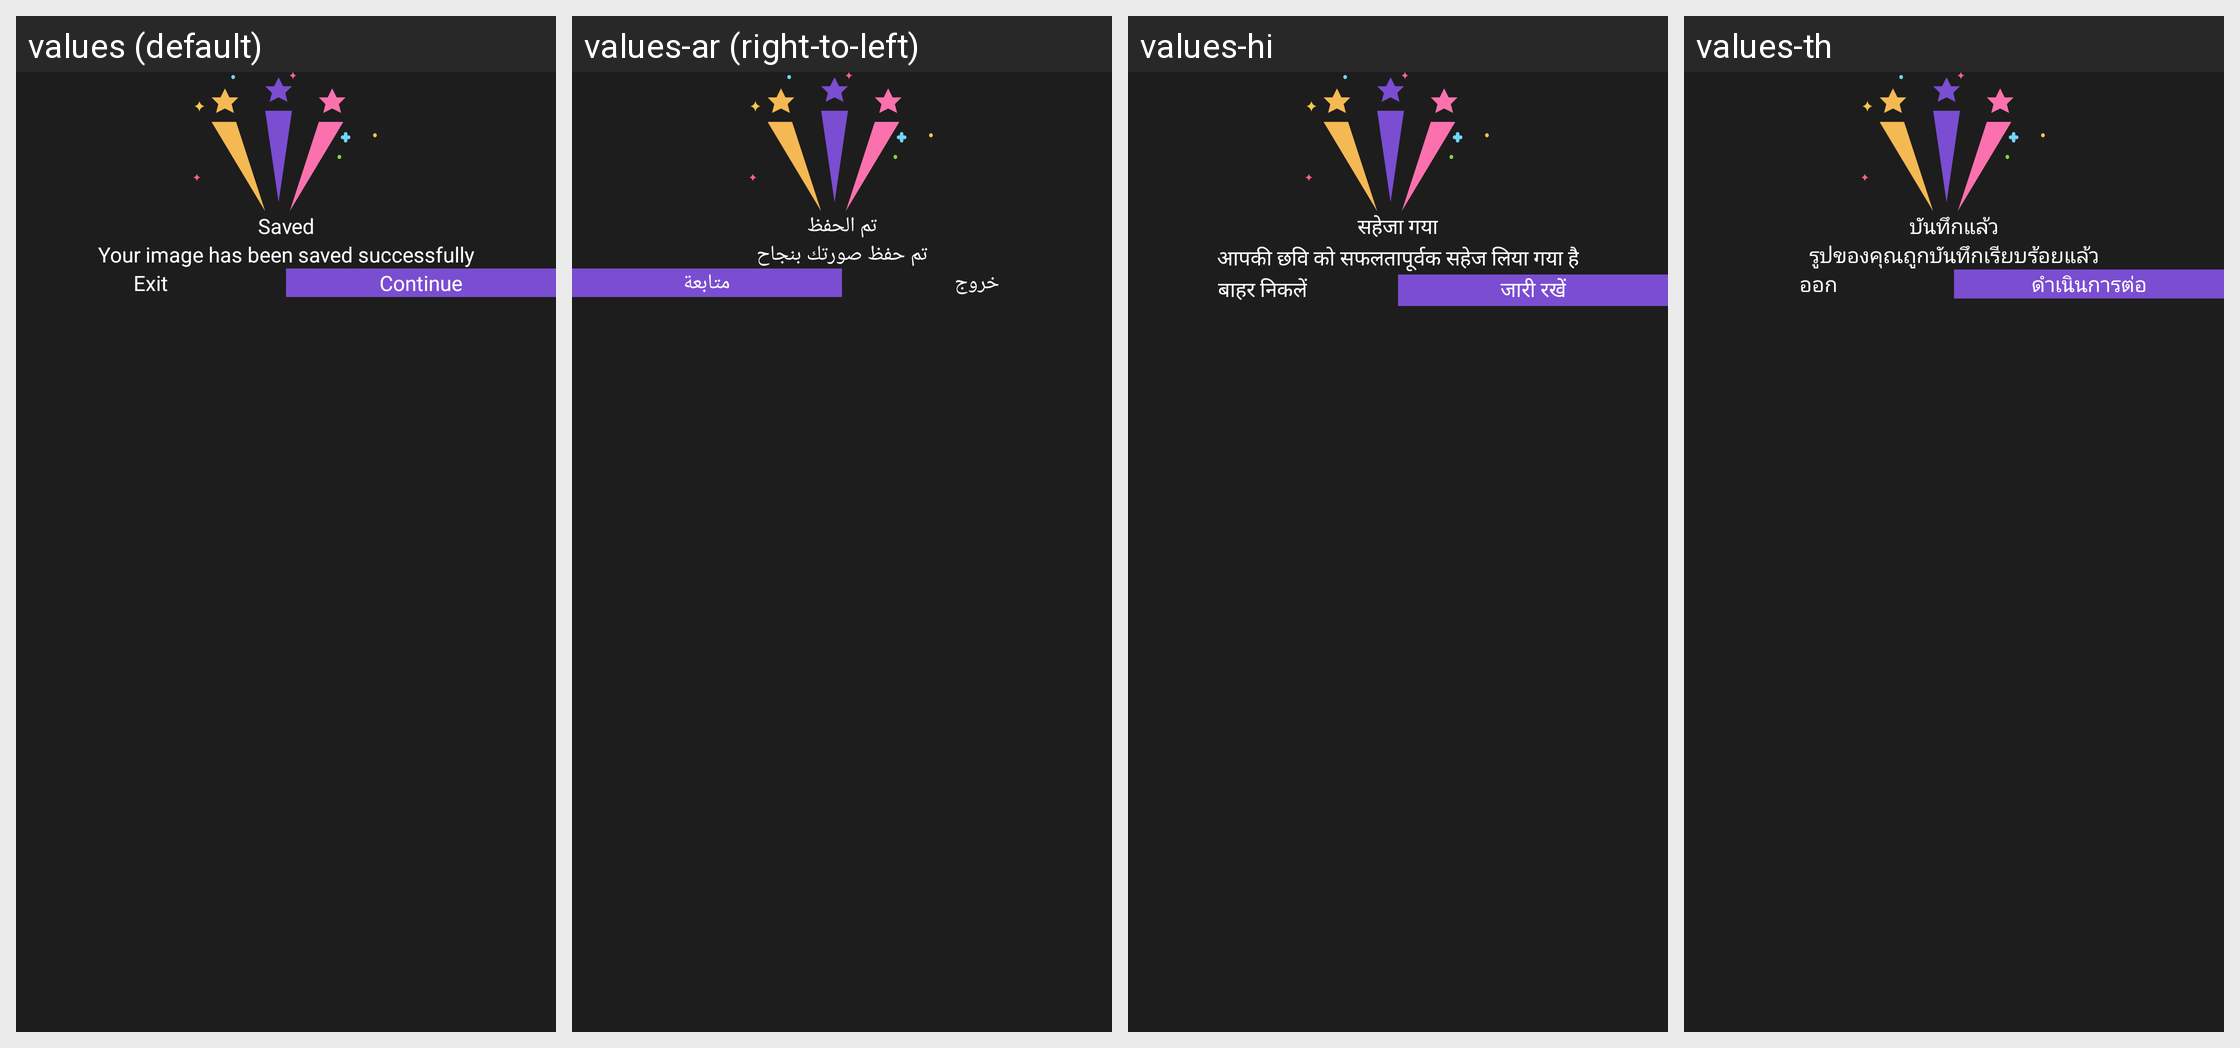

This grid shows one Android layout under several languages. Give, for every string resource on the screen, its name, the default text and each shown locale's text.
Android screen res/layout/layout_save_image_dialog.xml rendered under 4 locales, left to right: values (default), values-ar (right-to-left), values-hi, values-th. Device: Nexus 5 (rendered at 1080×1920; each locale shown at half size, 540×960, under a caption strip naming it); theme Theme.MaterialComponents.DayNight.NoActionBar.
Other locales in the repository, not shown: values-af, values-cs, values-de, values-el, values-es, values-fr, values-in, values-it, values-ja, values-ko, values-ms, values-nl, values-no, values-pt, values-ru, values-tr, values-vi, values-zh.
Strings drawn on this screen, with the default value and each locale's value (text and hints the layout hard-codes, and strings that could not be matched under every locale, appear in the picture but are not listed):

saved_header
  values: Saved
  values-ar: تم الحفظ
  values-hi: सहेजा गया
  values-th: บันทึกแล้ว

saved_body
  values: Your image has been saved successfully
  values-ar: تم حفظ صورتك بنجاح
  values-hi: आपकी छवि को सफलतापूर्वक सहेज लिया गया है
  values-th: รูปของคุณถูกบันทึกเรียบร้อยแล้ว

exit_label
  values: Exit
  values-ar: خروج
  values-hi: बाहर निकलें
  values-th: ออก

continue_label
  values: Continue
  values-ar: متابعة
  values-hi: जारी रखें
  values-th: ดำเนินการต่อ
